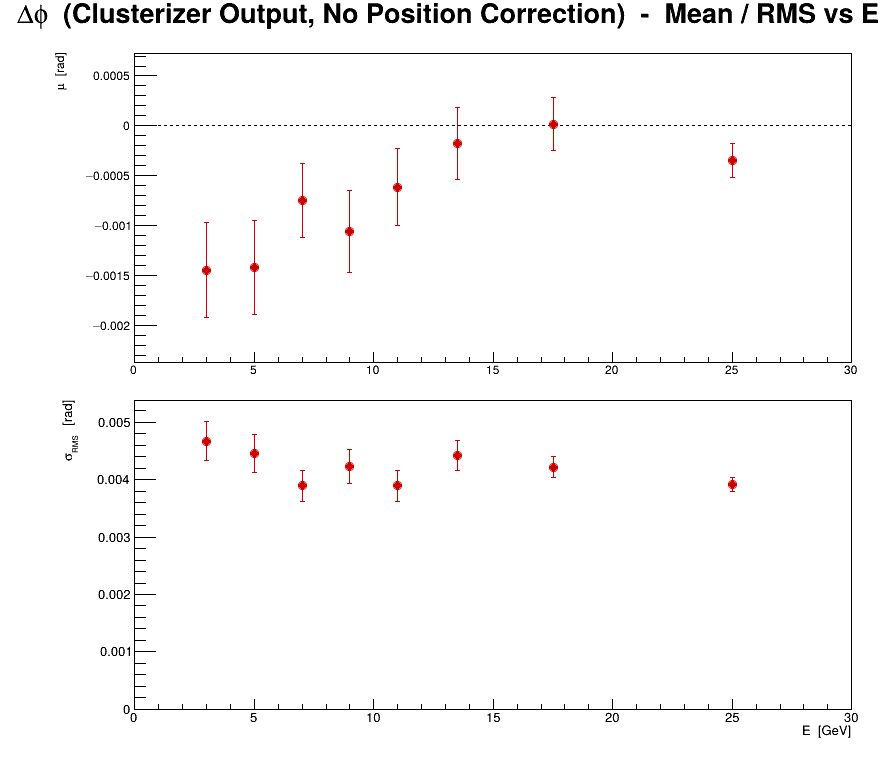

The table this chart was drawn from, first rows:
series, variant, residual, E, mu, dmu, sigma, dsigma
0, no corr, cluster, phi, 3, -0.001447, 0.0004797, 0.004676, 0.0003392
0, no corr, cluster, phi, 5, -0.001422, 0.0004694, 0.004453, 0.0003319
0, no corr, cluster, phi, 7, -0.00075, 0.0003748, 0.003895, 0.000265
0, no corr, cluster, phi, 9, -0.001062, 0.0004131, 0.004233, 0.0002921
0, no corr, cluster, phi, 11, -0.0006165, 0.000384, 0.003897, 0.0002716
0, no corr, cluster, phi, 13.5, -0.0001779, 0.0003622, 0.004421, 0.0002561
0, no corr, cluster, phi, 17.5, 1.80723e-05, 0.0002676, 0.004223, 0.0001892
0, no corr, cluster, phi, 25, -0.0003481, 0.000174, 0.003918, 0.000123
